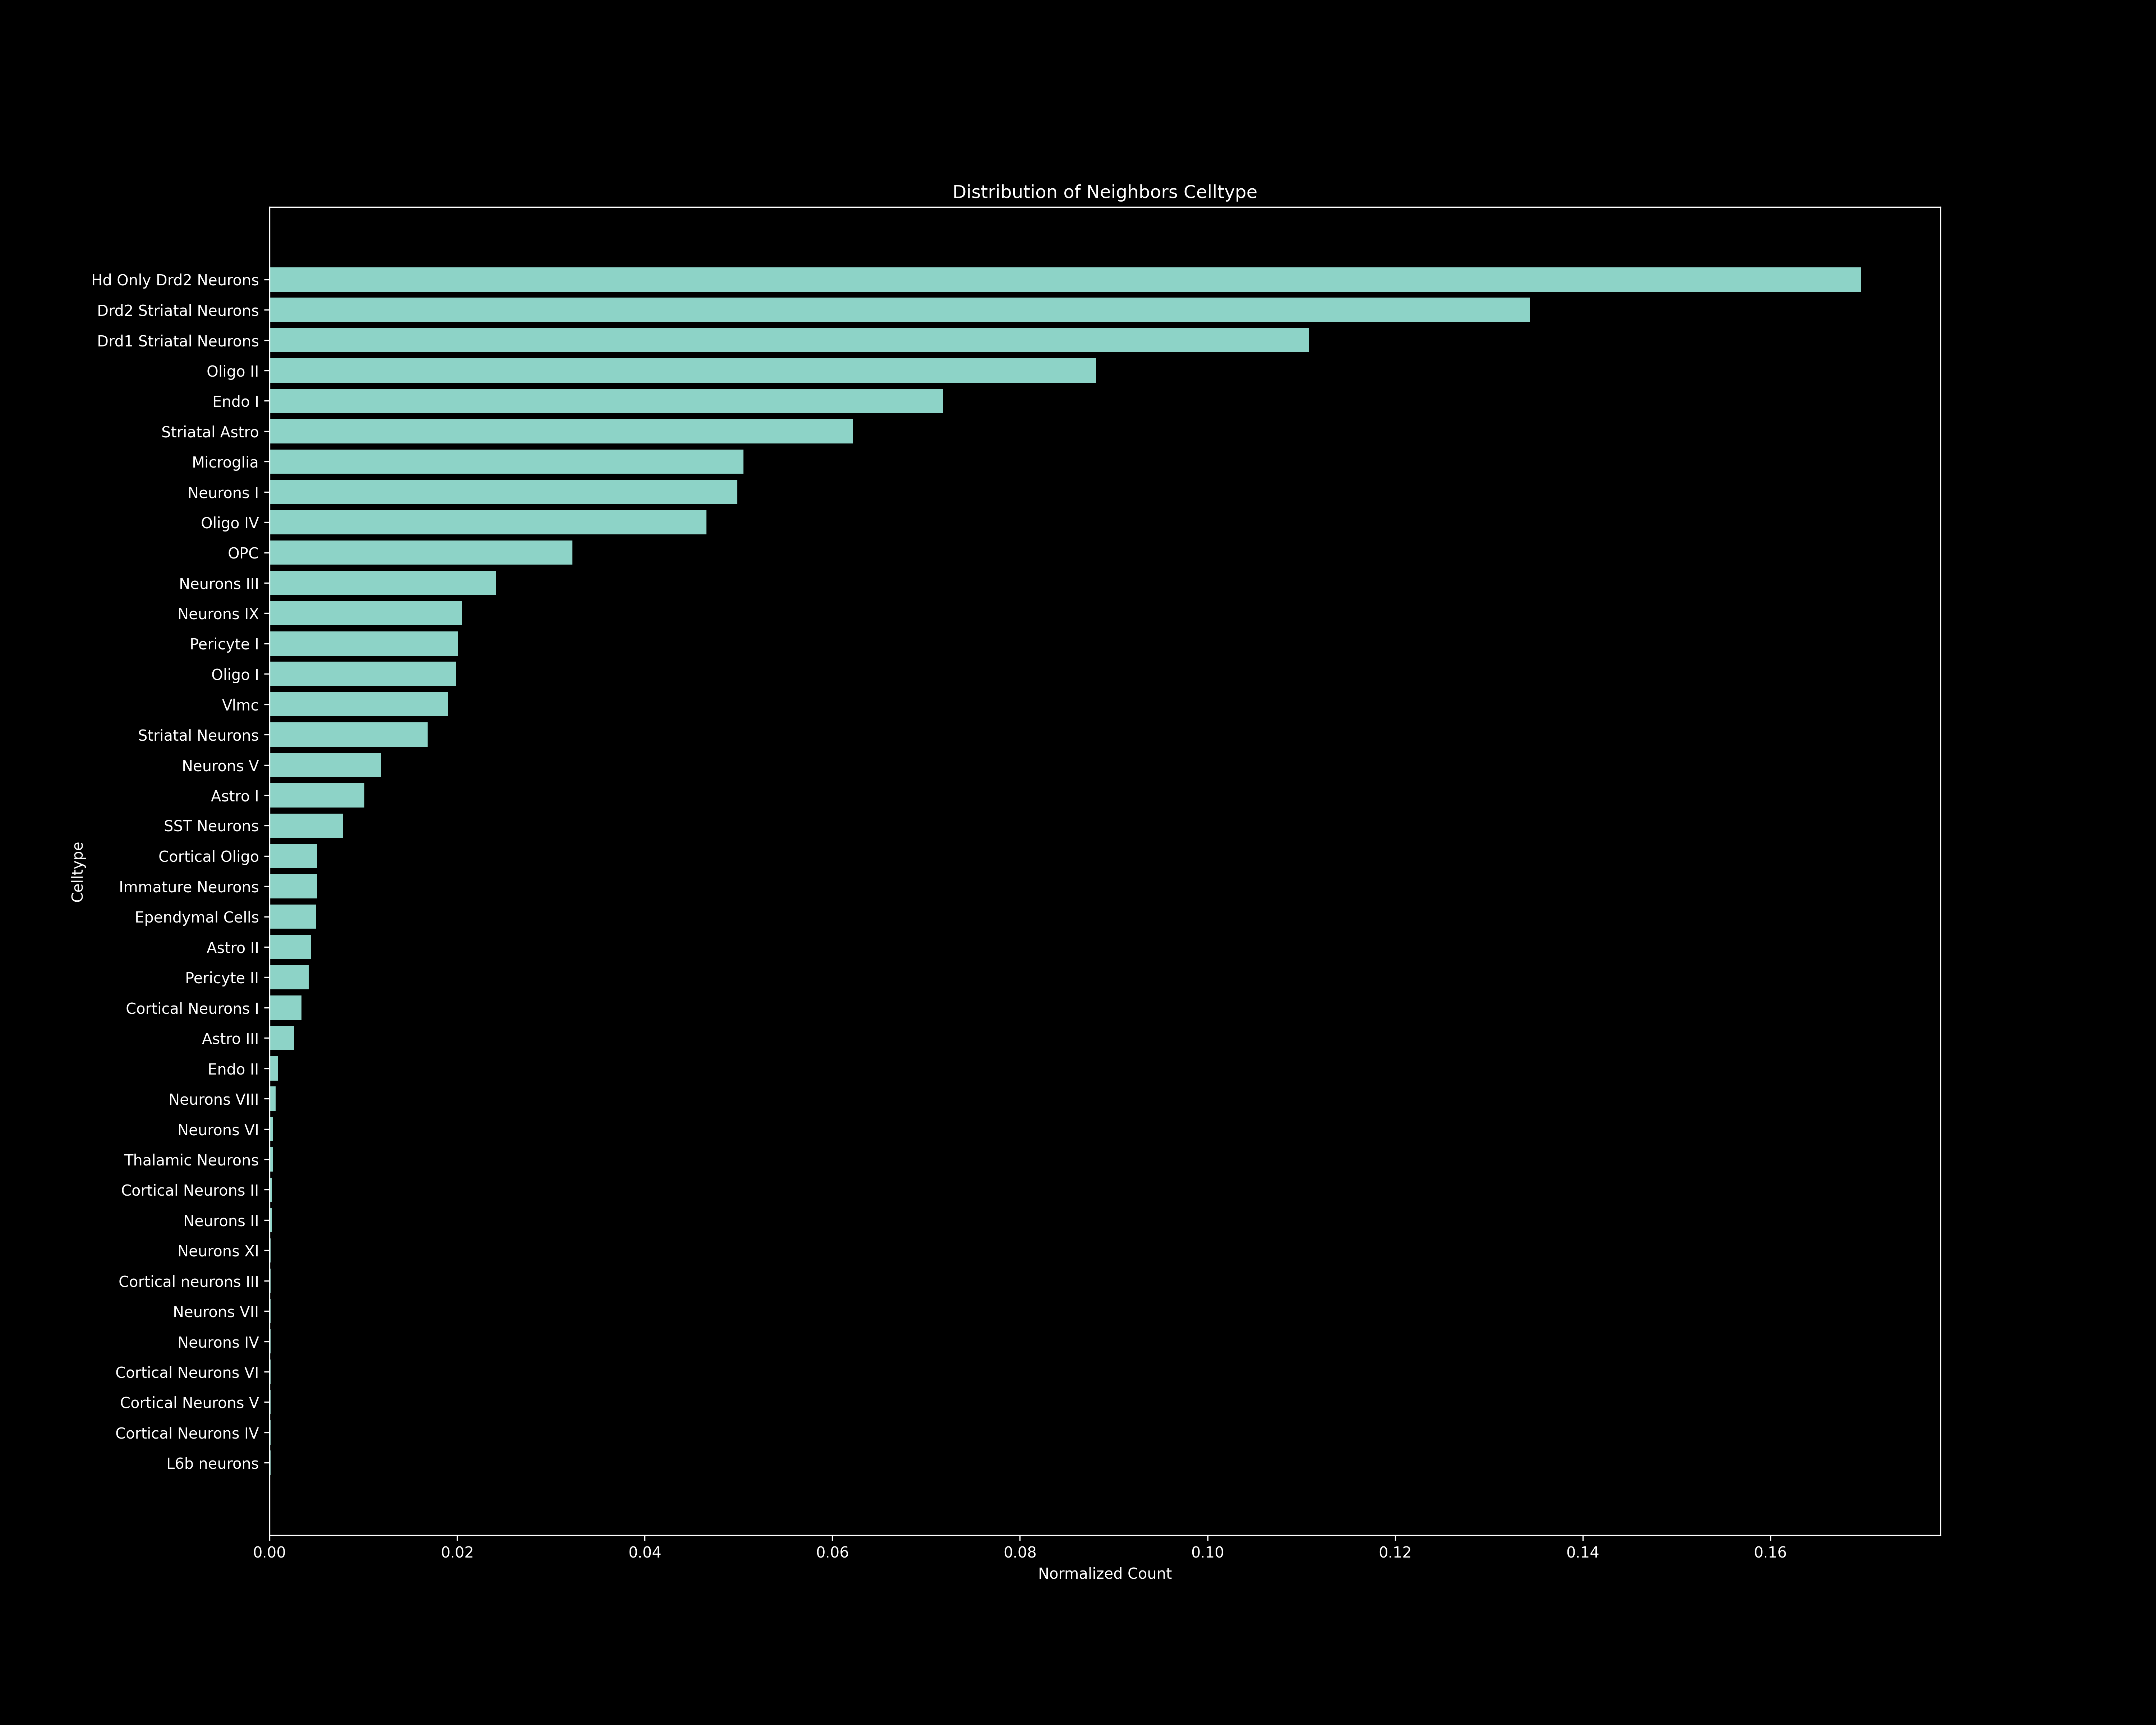

Source data for this figure (header and first rows):
Celltype, Raw Count, Normalized Count
Hd Only Drd2 Neurons, 1340, 0.1696
Drd2 Striatal Neurons, 1061, 0.1343
Drd1 Striatal Neurons, 875, 0.1108
Oligo II, 696, 0.08811
Endo I, 567, 0.07178
Striatal Astro, 491, 0.06216
Microglia, 399, 0.05051
Neurons I, 394, 0.04988
Oligo IV, 368, 0.04659
OPC, 255, 0.03228
Neurons III, 191, 0.02418
Neurons IX, 162, 0.02051
Pericyte I, 159, 0.02013
Oligo I, 157, 0.01988
Vlmc, 150, 0.01899
Striatal Neurons, 133, 0.01684
Neurons V, 94, 0.0119
Astro I, 80, 0.01013
SST Neurons, 62, 0.007849
Cortical Oligo, 40, 0.005064
Immature Neurons, 40, 0.005064
Ependymal Cells, 39, 0.004937
Astro II, 35, 0.004431
Pericyte II, 33, 0.004178
Cortical Neurons I, 27, 0.003418
Astro III, 21, 0.002659
Endo II, 7, 0.0008862
Neurons VIII, 5, 0.000633
Thalamic Neurons, 3, 0.0003798
Neurons VI, 3, 0.0003798
Cortical Neurons II, 2, 0.0002532
Neurons II, 2, 0.0002532
Cortical Neurons IV, 1, 0.0001266
Cortical Neurons V, 1, 0.0001266
Cortical Neurons VI, 1, 0.0001266
Neurons XI, 1, 0.0001266
Neurons VII, 1, 0.0001266
Cortical neurons III, 1, 0.0001266
Neurons IV, 1, 0.0001266
L6b neurons, 1, 0.0001266
